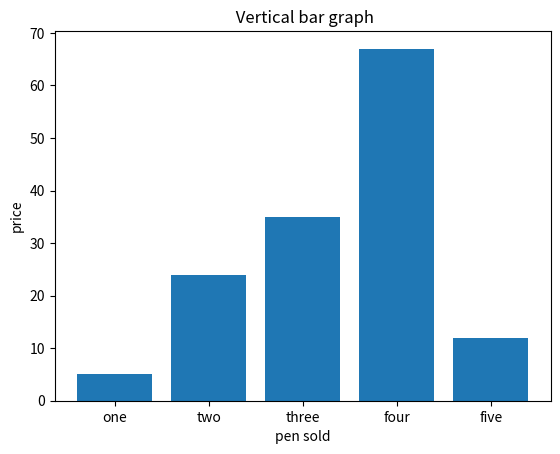

Reproduce this figure in Python.
import matplotlib.pyplot as plt

x=['one', 'two', 'three', 'four', 'five']

# giving the values against
# each value at x axis
y=[5, 24, 35, 67, 12] 
plt.bar(x, y)

# setting x-label as pen sold
plt.xlabel("pen sold") 

# setting y_label as price
plt.ylabel("price") 
plt.title(" Vertical bar graph")
plt.show()
